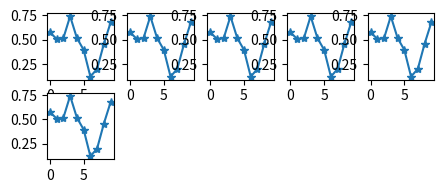

Write Python code to recreate this figure.
import matplotlib.pyplot as plt
import random

x = 5
y = 5
figure = plt.figure(figsize=(y, x), dpi=80)
data = [random.random() for i in range(10)]
figure.clear()
ax = figure.add_subplot(y, x, 1) # hauteur, largeur, position
ax1 = figure.add_subplot(y, x, 2)
ax2 = figure.add_subplot(y, x, 3)
ax3 = figure.add_subplot(y, x, 4)
ax4 = figure.add_subplot(y, x, 5)
ax5 = figure.add_subplot(y, x, 6)
ax.plot(data, "*-")
ax1.plot(data, "*-")
ax2.plot(data, "*-")
ax3.plot(data, "*-")
ax4.plot(data, "*-")
ax5.plot(data, "*-")
#plt.show()